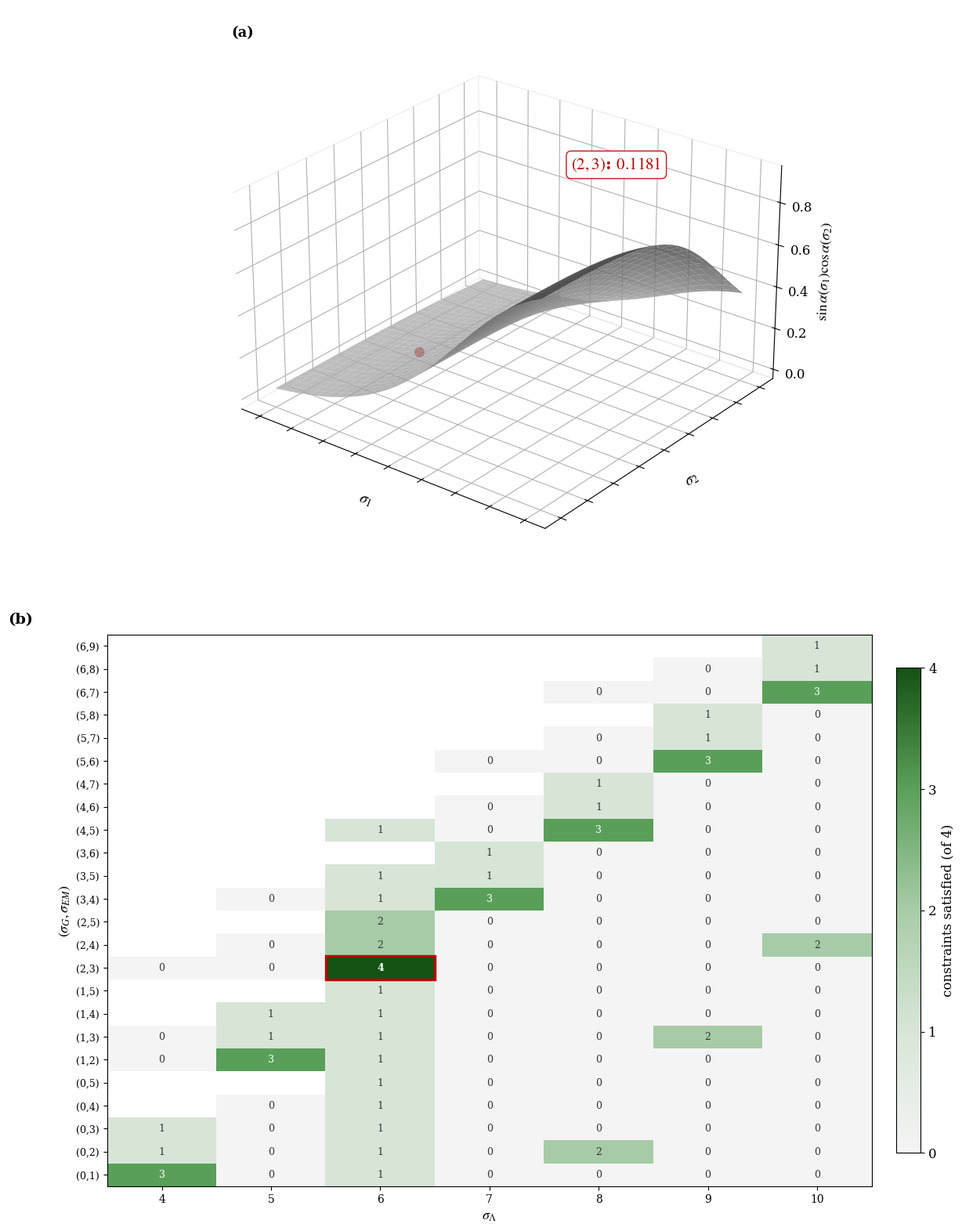
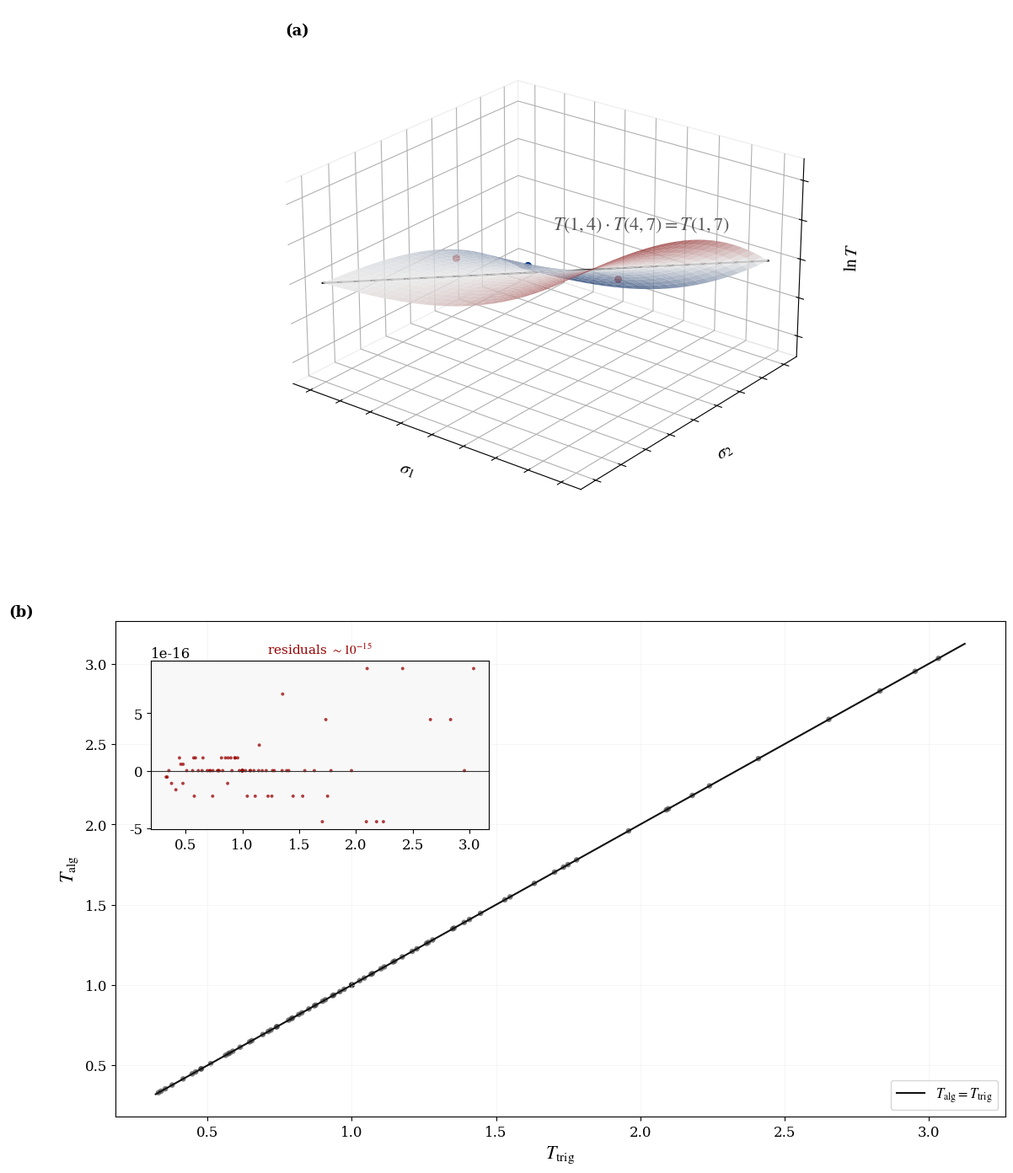
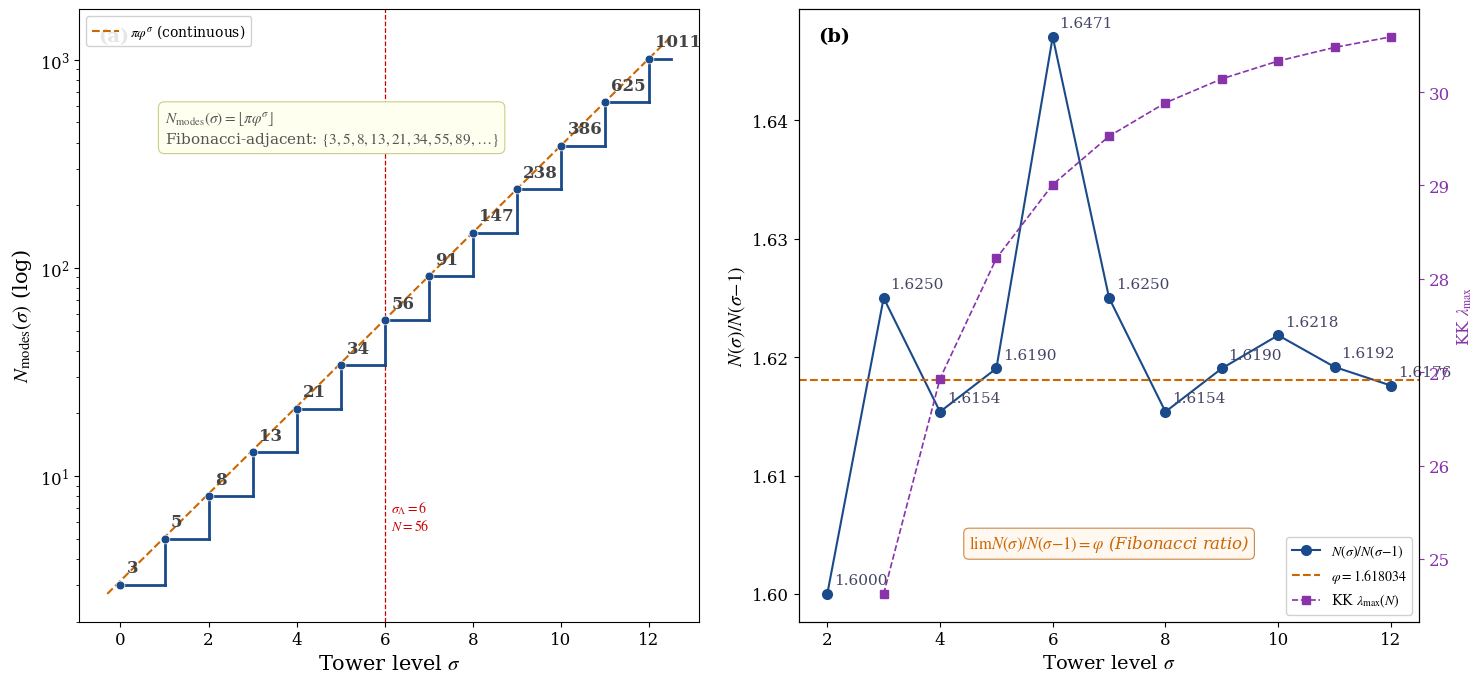
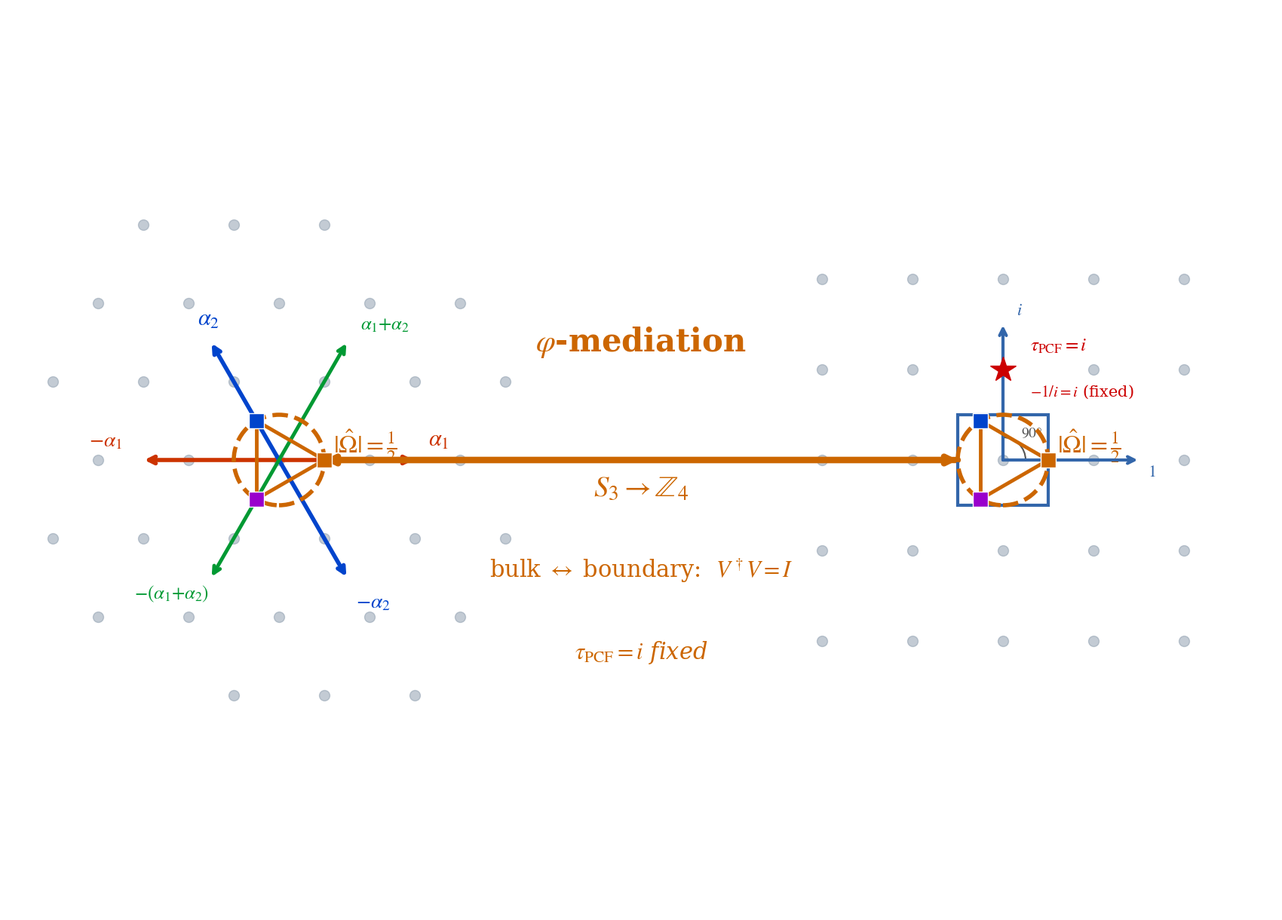
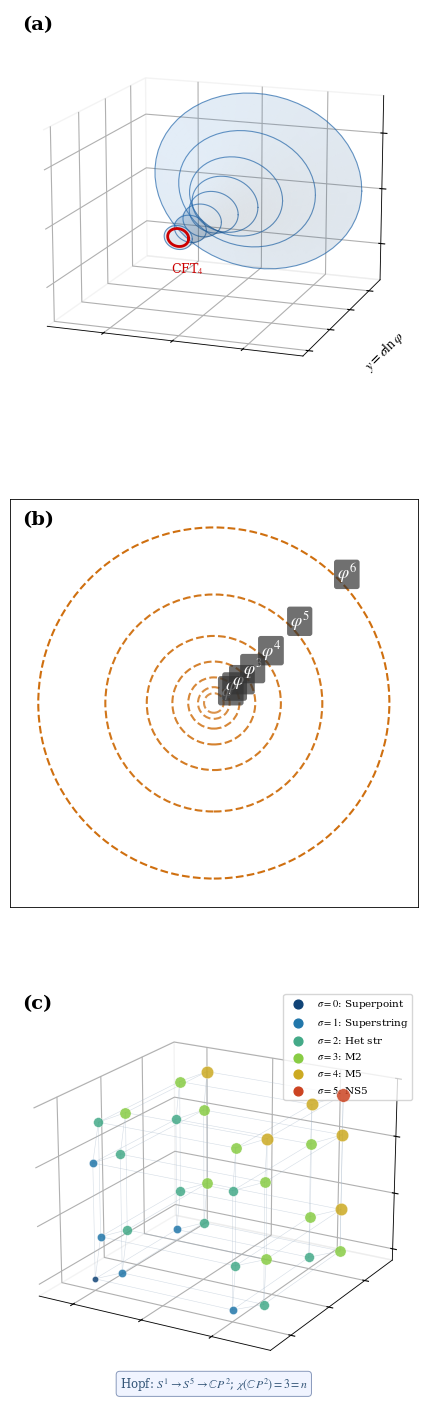
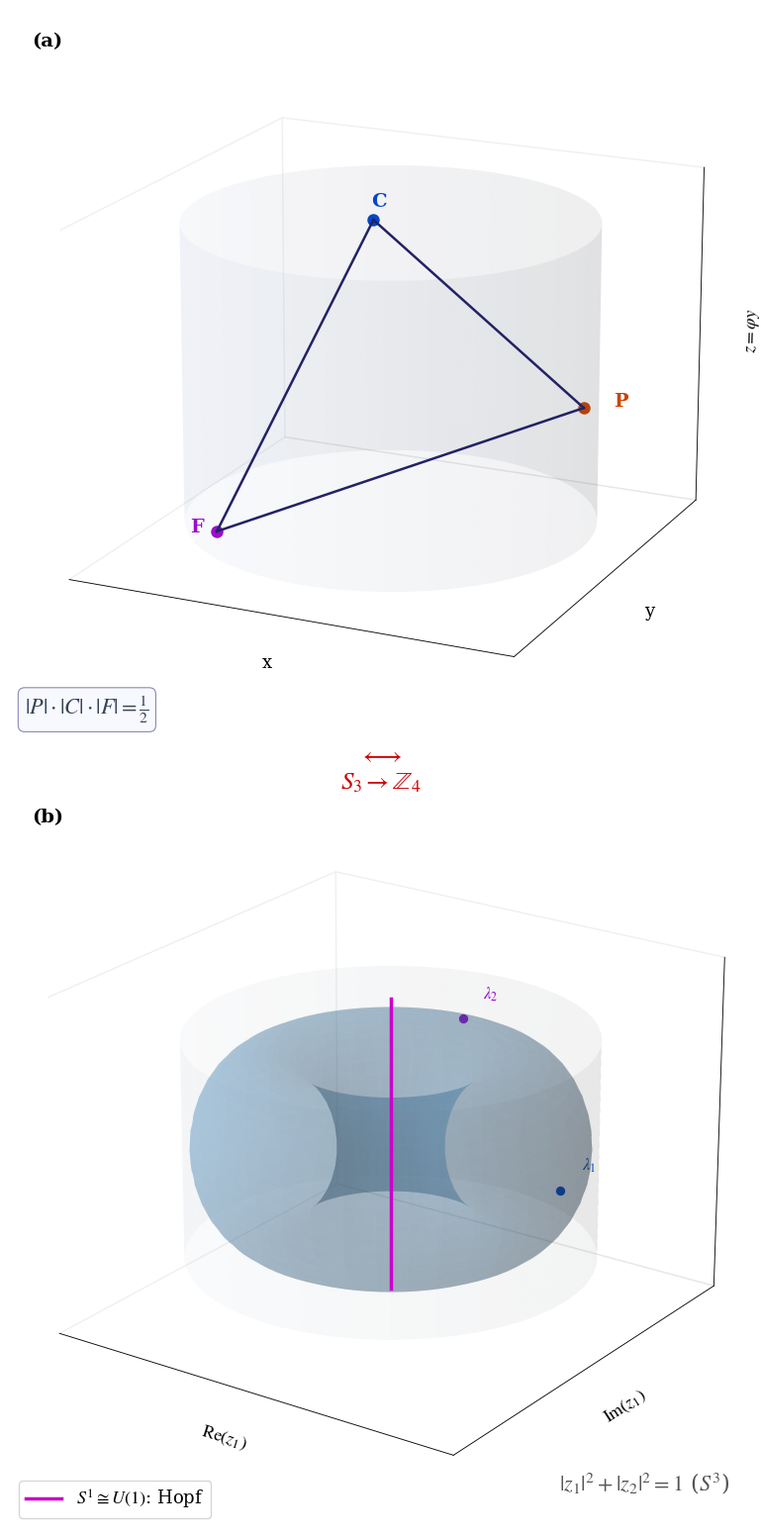

The matplotlib source for these figures, in order:
"""
all_figures_v10.py — Six publication figures for The Crystalline Worldsheet v10.
Fig 1: alpha_s uniqueness | Fig 2: ER bridge identity
Fig 3: N_modes staircase  | Fig 4: Top-down Gauss-Eisenstein
Fig 5: AdS funnel+lattice+hypercube | Fig 6: Cylinder->Clifford torus
"""
import numpy as np, matplotlib
matplotlib.use('Agg')
import matplotlib.pyplot as plt
import matplotlib.patches as mpatches
from matplotlib.colors import LinearSegmentedColormap
from mpl_toolkits.mplot3d import Axes3D
from fractions import Fraction as Fr
import itertools

phi = (1+np.sqrt(5))/2; eps0 = np.log(phi)/(6*np.sqrt(3))
Mpcf = 6*np.sqrt(3)*np.pi/np.log(phi); lnphi = np.log(phi)
omega = np.exp(2j*np.pi/3)
def alpha(s): return np.arctan(eps0*phi**s)
def T_alg(s1,s2): return (1+eps0*phi**s1)/(1+eps0*phi**s2)
def T_trig(s1,s2):
    a1,a2=alpha(s1),alpha(s2)
    return np.sin(a1+np.pi/4)*np.cos(a2)/(np.sin(a2+np.pi/4)*np.cos(a1))

RC={'font.family':'serif','font.serif':['DejaVu Serif'],'mathtext.fontset':'stix',
    'font.size':12,'axes.labelsize':13,'axes.linewidth':0.8,'lines.linewidth':1.2}
plt.rcParams.update(RC)

def make_fig1():
    # Panel (a): spectral angle surface sin a(s1) cos a(s2).  Panel (b): integer
    # uniqueness of eq:interval-levels.  No fitted constants: the pair (2,3) is
    # DERIVED from arity n=3 (sigma_G=n-1, sigma_EM=n).
    n_ar = 3
    muSq = Fr(1, 4)
    PSq = Fr(1, 3)

    def pred(s1, s2):
        return np.sin(alpha(s1)) * np.cos(alpha(s2))

    def closed(s1, s2):
        return eps0 * phi ** s1 / np.sqrt(
            (1 + eps0 ** 2 * phi ** (2 * s1)) * (1 + eps0 ** 2 * phi ** (2 * s2)))

    N = 9
    sg = np.arange(N)
    S1, S2 = np.meshgrid(sg, sg)
    PM = pred(S1, S2)
    sf = np.linspace(0, 8, 60)
    F1, F2 = np.meshgrid(sf, sf)
    PS = pred(F1, F2)

    # Assertion 1: surface matches closed form
    assert max(abs(pred(a, b) - closed(a, b)) for a in range(N) for b in range(N)) < 1e-14
    # Assertion 2: tan a(s+1)/tan a(s) = phi exactly
    assert max(abs(np.tan(alpha(s + 1)) / np.tan(alpha(s)) - phi) for s in range(N)) < 1e-13

    # Assertion 3: unique integer triple satisfying four constraints is (2,3,6)
    def sols(n, hi=15):
        return [(g, e, l) for g in range(hi) for e in range(g + 1, hi + 1)
                for l in range(e + 1, hi + 2)
                if l == 2 * n and l - g == n + 1
                and Fr(e - g, l - g) == muSq and Fr(e - g, l - e) == PSq]

    assert sols(n_ar) == [(n_ar - 1, n_ar, 2 * n_ar)] == [(2, 3, 6)]
    assert sols(2) == [] and sols(4) == []   # discriminates by arity

    GRID = [(g, e, l) for g in range(9) for e in range(g + 1, 10) for l in range(e + 1, 11)]

    fig = plt.figure(figsize=(12, 16), facecolor='white')
    ax3 = fig.add_axes([0.05, 0.52, 0.90, 0.46], projection='3d')
    ax2 = fig.add_axes([0.08, 0.04, 0.88, 0.44])
    ax3.set_facecolor('white')
    for p in [ax3.xaxis.pane, ax3.yaxis.pane, ax3.zaxis.pane]:
        p.fill = False
        p.set_edgecolor('#e0e0e0')
    ax3.set_box_aspect([1, 1, 0.75])

    grey = LinearSegmentedColormap.from_list('g', ['#e8e8e8', '#4a4a4a'])
    cs = grey((PS - PS.min()) / (PS.max() - PS.min()))
    cs[..., 3] = 0.82
    ax3.plot_surface(F1, F2, PS, facecolors=cs, linewidth=0, antialiased=True, shade=True)
    ax3.scatter(2, 3, pred(2, 3), s=120, c='#bb0000', edgecolors='white', linewidths=1.5, zorder=12)
    ax3.text2D(0.62, 0.72, r'$(2,3)$: $0.1181$', transform=ax3.transAxes,
              fontsize=15, color='#bb0000', fontweight='bold',
              bbox=dict(boxstyle='round,pad=0.3', fc='white', ec='#bb0000', lw=1, alpha=0.9))
    ax3.set_xlabel(r'$\sigma_1$', fontsize=14)
    ax3.set_ylabel(r'$\sigma_2$', fontsize=14)
    ax3.set_xticklabels([]); ax3.set_yticklabels([])
    ax3.set_zlabel(r'$\sin\alpha(\sigma_1)\cos\alpha(\sigma_2)$', fontsize=13)
    ax3.view_init(elev=26, azim=-52)
    ax3.set_box_aspect([1, 1, 0.62])
    ax3.text2D(0.03, 0.95, '(a)', transform=ax3.transAxes, fontsize=13, fontweight='bold')

    # Panel (b): how many of four constraints each integer triple satisfies.
    def score(g, e, l):
        return (int(l == 2 * n_ar) + int(l - g == n_ar + 1)
                + int(Fr(e - g, l - g) == muSq) + int(Fr(e - g, l - e) == PSq))

    rows = sorted({(g, e) for g, e, l in GRID})
    ls = sorted({l for _, _, l in GRID})
    Mx = np.zeros((len(rows), len(ls)))
    for i, (g, e) in enumerate(rows):
        for j, l in enumerate(ls):
            Mx[i, j] = score(g, e, l) if l > e else np.nan

    # Trim: keep only rows/cols with at least one non-zero, non-NaN value
    row_mask = np.array([np.nanmax(Mx[i, :]) > 0 for i in range(len(rows))])
    col_mask = np.array([np.nanmax(Mx[:, j]) > 0 for j in range(len(ls))])
    rows_f = [r for r, m in zip(rows, row_mask) if m]
    ls_f = [l for l, m in zip(ls, col_mask) if m]
    Mx_f = Mx[np.ix_(row_mask, col_mask)]

    cmap = LinearSegmentedColormap.from_list(
        's', ['#f4f4f4', '#d8e6d8', '#a8ccA8', '#5aa05a', '#145214'])
    im = ax2.imshow(Mx_f, cmap=cmap, aspect='auto', vmin=0, vmax=4, origin='lower')
    for i, (g, e) in enumerate(rows_f):
        for j, l in enumerate(ls_f):
            if l <= e:
                continue
            v = int(Mx_f[i, j])
            ax2.text(j, i, str(v), ha='center', va='center', fontsize=9,
                      color='white' if v >= 3 else '#333333',
                      fontweight='bold' if v == 4 else 'normal')

    i0 = rows_f.index((2, 3))
    j0 = ls_f.index(6)
    ax2.add_patch(plt.Rectangle((j0 - 0.5, i0 - 0.5), 1, 1, fill=False, ec='#bb0000', lw=2.4))
    ax2.set_xticks(range(len(ls_f)))
    ax2.set_xticklabels(ls_f, fontsize=10)
    ax2.set_yticks(range(len(rows_f)))
    ax2.set_yticklabels([f'({g},{e})' for g, e in rows_f], fontsize=9)
    ax2.set_xlabel(r'$\sigma_\Lambda$')
    ax2.set_ylabel(r'$(\sigma_G,\sigma_{EM})$')
    plt.colorbar(im, ax=ax2, fraction=0.046, pad=0.03, shrink=0.88,
                 ticks=[0, 1, 2, 3, 4]).set_label('constraints satisfied (of 4)', fontsize=12)
    ax2.text(-0.13, 1.02, '(b)', transform=ax2.transAxes, fontsize=14, fontweight='bold')

    plt.savefig('fig1_alphas_uniqueness.pdf', dpi=150, facecolor='white')
    plt.close()
    print(f"  Fig1 saved (unique triple {sols(n_ar)[0]}, 4/4 constraints)")

def make_fig2():
    N=9; sf=np.linspace(0,8,55); F1,F2=np.meshgrid(sf,sf)
    LTS=np.vectorize(lambda s1,s2:np.log(T_alg(s1,s2)))(F1,F2)
    max_res=max(abs(T_alg(s1,s2)-T_trig(s1,s2)) for s1 in range(N) for s2 in range(N))
    assert max_res<1e-13
    Ta,Tt,res=[],[],[]
    for s1 in range(N):
        for s2 in range(N):
            ta=T_alg(s1,s2); tt=T_trig(s1,s2); Ta.append(ta); Tt.append(tt); res.append(ta-tt)
    Ta,Tt,res=np.array(Ta),np.array(Tt),np.array(res)
    fig = plt.figure(figsize=(12, 14), facecolor='white')
    ax3 = fig.add_axes([0.05, 0.52, 0.90, 0.46], projection='3d')
    ax2 = fig.add_axes([0.08, 0.04, 0.88, 0.42])
    ax3.set_facecolor('white')
    for p in [ax3.xaxis.pane,ax3.yaxis.pane,ax3.zaxis.pane]: p.fill=False; p.set_edgecolor('#e0e0e0')
    ax3.set_box_aspect([1, 1, 0.75])
    rb=LinearSegmentedColormap.from_list('rb',['#1a3a6e','#e8e8e8','#8b1a1a'])
    cs=rb((LTS-LTS.min())/(LTS.max()-LTS.min())); cs[...,3]=0.85
    ax3.plot_surface(F1,F2,LTS,facecolors=cs,linewidth=0,antialiased=True,shade=False)
    d=np.linspace(0,8,100); ax3.plot(d,d,np.zeros(100),color='#111111',lw=1.5)
    for s1,s2,col in [(1,4,'#990000'),(4,7,'#990000'),(1,7,'#003388')]:
        ax3.scatter(s1,s2,np.log(T_alg(s1,s2)),s=55,c=col,edgecolors='white',linewidths=0.8,zorder=12)
    ax3.text(2.0,6.8,np.log(T_alg(1,4))+0.06,r'$T(1,4)\cdot T(4,7)=T(1,7)$',fontsize=16,color='#555555',style='italic')
    ax3.set_xlabel(r'$\sigma_1$',fontsize=15); ax3.set_ylabel(r'$\sigma_2$',fontsize=15); ax3.set_zlabel(r'$\ln T$',fontsize=15)
    ax3.set_xticklabels([]); ax3.set_yticklabels([]); ax3.set_zticklabels([])
    ax3.view_init(elev=24,azim=-52); ax3.set_box_aspect([1,1,0.60])
    ax3.text2D(0.03,0.95,'(a)',transform=ax3.transAxes,fontsize=13,fontweight='bold')
    vn=min(Ta.min(),Tt.min()); vx=max(Ta.max(),Tt.max()); ln=np.linspace(vn*0.97,vx*1.03,200)
    ax2.plot(ln,ln,color='#111111',lw=1.5,label=r'$T_{\rm alg}=T_{\rm trig}$')
    ax2.scatter(Tt,Ta,s=22,c='#444444',alpha=0.7,edgecolors='none')
    ins=ax2.inset_axes([0.04,0.58,0.38,0.34]); ins.set_facecolor('#f8f8f8')
    ins.scatter(Tt,res,s=8,c='#990000',alpha=0.75,edgecolors='none')
    ins.axhline(0,color='#333333',lw=0.8); ins.ticklabel_format(style='sci',axis='y',scilimits=(0,0))
    ins.set_title(r'residuals $\sim 10^{-15}$',fontsize=11,color='#990000')
    ax2.set_xlabel(r'$T_{\rm trig}$',fontsize=16); ax2.set_ylabel(r'$T_{\rm alg}$',fontsize=16)
    ax2.legend(loc='lower right',fontsize=12); ax2.grid(True,color='#eeeeee',lw=0.4)
    ax2.text(-0.12,1.01,'(b)',transform=ax2.transAxes,fontsize=13,fontweight='bold')
    plt.savefig('fig2_ER_bridge_identity.pdf',dpi=150,bbox_inches='tight',facecolor='white'); plt.close()
    print(f"  Fig2 saved (max res {max_res:.2e})")

def make_fig3():
    smax=13; sigmas=np.arange(smax)
    Nm=np.array([int(np.floor(np.pi*phi**s)) for s in sigmas])
    ratios=[Nm[s]/Nm[s-1] for s in range(2,smax)]; rsig=list(range(2,smax))
    def kk_max(N_lev):
        L=np.zeros((N_lev,N_lev))
        for s in range(N_lev):
            L[s,s]=-2/lnphi**2
            if s>0: L[s,s-1]=phi**2/lnphi**2
            if s<N_lev-1: L[s,s+1]=phi**(-2)/lnphi**2
        return abs(np.sort(np.linalg.eigvalsh(L))[0])
    kk_sig=list(range(3,smax)); kk_vals=[kk_max(s) for s in kk_sig]
    assert Nm[0]==3 and Nm[6]==56
    fig,(ax1,ax2)=plt.subplots(1,2,figsize=(15,7),facecolor='white')
    sf=np.linspace(-0.3,smax-0.5,500)
    ax1.plot(sf,np.pi*phi**sf,'--',color='#cc6600',lw=1.5,label=r'$\pi\varphi^\sigma$ (continuous)')
    for s in sigmas:
        sn=s+1 if s<smax-1 else s+0.5
        ax1.plot([s,sn],[Nm[s],Nm[s]],'-',color='#1a4a8a',lw=2.0,zorder=5)
        if s<smax-1: ax1.plot([sn,sn],[Nm[s],Nm[s+1]],'-',color='#1a4a8a',lw=2.0,zorder=5)
    ax1.scatter(sigmas,Nm,s=40,c='#1a4a8a',zorder=6,edgecolors='white',linewidths=0.5)
    for s in sigmas: ax1.text(s+0.15,Nm[s]*1.15,str(Nm[s]),fontsize=12,color='#444444',fontweight='bold')
    ax1.axvline(6,color='#cc0000',lw=0.9,ls='--')
    ax1.text(6.15,5.5,r'$\sigma_\Lambda=6$'+'\n'+r'$N=56$',fontsize=10,color='#cc0000',style='italic')
    ax1.set_yscale('log'); ax1.set_xlabel(r'Tower level $\sigma$',fontsize=15)
    ax1.set_ylabel(r'$N_{\rm modes}(\sigma)$ (log)',fontsize=15)
    ax1.legend(loc='upper left',fontsize=10,framealpha=0.9)
    ax1.text(1.0,400,r'$N_{\rm modes}(\sigma)=\lfloor\pi\varphi^\sigma\rfloor$'+'\nFibonacci-adjacent: $\{3,5,8,13,21,34,55,89,\ldots\}$',fontsize=11,color='#555555',bbox=dict(boxstyle='round,pad=0.4',fc='#fffff0',ec='#cccc88',lw=0.8))
    ax1.text(0.03,0.97,'(a)',transform=ax1.transAxes,fontsize=14,fontweight='bold',va='top')
    ax2.plot(rsig,ratios,'o-',color='#1a4a8a',lw=1.5,ms=7,label=r'$N(\sigma)/N(\sigma{-}1)$')
    for s,r in zip(rsig,ratios): ax2.text(s+0.12,r+0.0008,f'{r:.4f}',fontsize=11,color='#444466')
    ax2.axhline(phi,color='#cc6600',lw=1.5,ls='--',label=r'$\varphi=1.618034$')
    ax2.set_xlabel(r'Tower level $\sigma$',fontsize=14)
    ax2.set_ylabel(r'$N(\sigma)/N(\sigma{-}1)$',fontsize=14)
    axk=ax2.twinx()
    axk.plot(kk_sig,kk_vals,'s--',color='#8833aa',lw=1.2,ms=6,label=r'KK $\lambda_{\max}(N)$')
    axk.set_ylabel(r'KK $\lambda_{\max}$',fontsize=12,color='#8833aa')
    axk.tick_params(axis='y',colors='#8833aa')
    l1,lb1=ax2.get_legend_handles_labels(); l2,lb2=axk.get_legend_handles_labels()
    ax2.legend(l1+l2,lb1+lb2,loc='lower right',fontsize=10,framealpha=0.9)
    ax2.text(0.5,0.12,r'$\lim N(\sigma)/N(\sigma{-}1)=\varphi$ (Fibonacci ratio)',transform=ax2.transAxes,fontsize=12,ha='center',color='#cc6600',style='italic',bbox=dict(boxstyle='round,pad=0.3',fc='#fff8f0',ec='#cc8844',lw=0.8))
    ax2.text(0.03,0.97,'(b)',transform=ax2.transAxes,fontsize=14,fontweight='bold',va='top')
    plt.tight_layout()
    plt.savefig('fig3_N_modes.pdf',dpi=150,bbox_inches='tight',facecolor='white'); plt.close()
    print(f"  Fig3 saved (N[0..6]={list(Nm[:7])})")

def make_fig4():
    phi_ = (1+np.sqrt(5))/2; omega_ = np.exp(2j*np.pi/3)
    lam_ = [0.5*omega_**k for k in range(3)]
    alpha1_ = np.array([1,0]); alpha2_ = np.array([omega_.real, omega_.imag])
    a1_plus_a2 = alpha1_ + alpha2_
    plt.rcParams.update({'font.family':'serif','font.serif':['DejaVu Serif'],
        'mathtext.fontset':'stix','font.size':16,'axes.linewidth':0.6})
    fig = plt.figure(figsize=(20, 12), facecolor='white')
    ax = fig.add_axes([0.0, 0.0, 1.0, 1.0])
    ax.set_facecolor('white'); ax.set_aspect('equal')
    ax.set_xlim(-7, 7); ax.set_ylim(-5, 5)
    ax.set_xticks([]); ax.set_yticks([])
    for sp in ax.spines.values(): sp.set_visible(False)
    ax.set_clip_on(True)
    cx_e = -4
    for a in range(-5, 6):
        for b in range(-5, 6):
            z = a + b*omega_
            if abs(z) < 3.0:
                ax.plot(z.real+cx_e, z.imag, 'o', color='#8899aa', ms=10, alpha=0.5, zorder=2)
    root_data = [
        (alpha1_,      '#cc3300', 4.0),(-alpha1_,     '#cc3300', 4.0),
        (alpha2_,      '#0044cc', 4.0),(-alpha2_,     '#0044cc', 4.0),
        (a1_plus_a2,   '#009933', 3.5),(-a1_plus_a2,  '#009933', 3.5),]
    for rv, col, lw in root_data:
        ax.annotate('', xy=(rv[0]*1.5+cx_e, rv[1]*1.5), xytext=(cx_e, 0),
                    arrowprops=dict(arrowstyle='->', color=col, lw=lw, shrinkA=0, shrinkB=1))
    ax.text(alpha1_[0]*1.6+cx_e+0.05, 0.15, r'$\alpha_1$', fontsize=22, color='#cc3300', fontweight='bold')
    ax.text(-alpha1_[0]*1.6+cx_e-0.5, 0.15, r'$-\alpha_1$', fontsize=20, color='#cc3300')
    ax.text(alpha2_[0]*1.6+cx_e-0.1, alpha2_[1]*1.6+0.1, r'$\alpha_2$', fontsize=22, color='#0044cc', fontweight='bold')
    ax.text(-alpha2_[0]*1.6+cx_e+0.05, -alpha2_[1]*1.6-0.25, r'$-\alpha_2$', fontsize=20, color='#0044cc')
    ax.text(a1_plus_a2[0]*1.6+cx_e+0.1, a1_plus_a2[1]*1.6+0.05, r'$\alpha_1{+}\alpha_2$', fontsize=18, color='#009933')
    ax.text(-a1_plus_a2[0]*1.6+cx_e-0.8, -a1_plus_a2[1]*1.6-0.15, r'$-(\alpha_1{+}\alpha_2)$', fontsize=18, color='#009933')
    ax.add_patch(plt.Circle((cx_e, 0), 0.5, fill=False, ec='#cc6600', lw=4.0, ls='--', zorder=6))
    for k in range(3):
        l1, l2 = lam_[k], lam_[(k+1)%3]
        ax.plot([l1.real+cx_e, l2.real+cx_e], [l1.imag, l2.imag], '-', color='#cc6600', lw=3.5, zorder=7)
    pcf_colors = ['#cc6600', '#0044cc', '#9900cc']
    for k in range(3):
        ax.plot(lam_[k].real+cx_e, lam_[k].imag, 's', color=pcf_colors[k], ms=14, zorder=8, mec='white', mew=1.0)
    ax.text(cx_e+0.6, 0.08, r'$|\hat\Omega|{=}\frac{1}{2}$', fontsize=24, color='#cc6600', fontweight='bold')
    # Eisenstein label moved to caption
    ax.annotate('', xy=(3.5, 0), xytext=(-3.5, 0), arrowprops=dict(arrowstyle='->', color='#cc6600', lw=6.0, shrinkA=0, shrinkB=0))
    ax.annotate('', xy=(-3.5, 0), xytext=(3.5, 0), arrowprops=dict(arrowstyle='->', color='#cc6600', lw=6.0, shrinkA=0, shrinkB=0))
    ax.text(0, 1.2, r'$\varphi$-mediation', fontsize=30, ha='center', color='#cc6600', fontweight='bold')
    ax.text(0, -0.4, r'$S_3 \to \mathbb{Z}_4$', fontsize=28, ha='center', color='#cc6600', fontweight='bold')
    ax.text(0, -1.3, r'bulk $\leftrightarrow$ boundary:  $V^\dagger V{=}I$', fontsize=22, ha='center', color='#cc6600')
    ax.text(0, -2.2, r'$\tau_{\rm PCF}=i$ fixed', fontsize=22, ha='center', color='#cc6600', style='italic')
    cx_g = 4
    for a in range(-5, 6):
        for b in range(-5, 6):
            z = a + b*1j
            if abs(z) < 3.0:
                ax.plot(z.real+cx_g, z.imag, 'o', color='#8899aa', ms=10, alpha=0.5, zorder=2)
    ax.add_patch(plt.Rectangle((cx_g-0.5, -0.5), 1.0, 1.0, fill=False, ec='#3366aa', lw=3.0, zorder=4))
    ax.add_patch(plt.Circle((cx_g, 0), 0.5, fill=False, ec='#cc6600', lw=4.0, ls='--', zorder=6))
    for k in range(3):
        l1, l2 = lam_[k], lam_[(k+1)%3]
        ax.plot([l1.real+cx_g, l2.real+cx_g], [l1.imag, l2.imag], '-', color='#cc6600', lw=3.5, zorder=7)
    for k in range(3):
        ax.plot(lam_[k].real+cx_g, lam_[k].imag, 's', color=pcf_colors[k], ms=14, zorder=8, mec='white', mew=1.0)
    ax.text(cx_g+0.6, 0.08, r'$|\hat\Omega|{=}\frac{1}{2}$', fontsize=24, color='#cc6600', fontweight='bold')
    ax.plot(cx_g, 1, '*', color='#cc0000', ms=25, zorder=10)
    ax.text(cx_g+0.3, 1.2, r'$\tau_{\rm PCF}=i$', fontsize=18, color='#cc0000', fontweight='bold')
    ax.text(cx_g+0.3, 0.7, r'$-1/i=i$ (fixed)', fontsize=15, color='#cc0000')
    ax.annotate('', xy=(cx_g+1.5, 0), xytext=(cx_g, 0), arrowprops=dict(arrowstyle='->', color='#3366aa', lw=3.0, shrinkA=0, shrinkB=1))
    ax.text(cx_g+1.6, -0.18, r'$1$', fontsize=16, color='#3366aa', fontweight='bold')
    ax.annotate('', xy=(cx_g, 1.5), xytext=(cx_g, 0), arrowprops=dict(arrowstyle='->', color='#3366aa', lw=3.0, shrinkA=0, shrinkB=1))
    ax.text(cx_g+0.15, 1.6, r'$i$', fontsize=16, color='#3366aa', fontweight='bold')
    ax.add_patch(mpatches.Arc((cx_g, 0), 0.5, 0.5, angle=0, theta1=0, theta2=90, color='#555555', lw=1.5))
    ax.text(cx_g+0.2, 0.25, r'$90°$', fontsize=14, color='#555555')
    # Gauss label moved to caption
    plt.savefig('fig4_top_down.pdf', dpi=200, facecolor='white', bbox_inches='tight', pad_inches=0)
    plt.close()
    print("  Fig4 saved")

def make_fig5():
    fig=plt.figure(figsize=(10,18),facecolor='white')
    ax1=fig.add_subplot(311,projection='3d'); ax1.set_facecolor('white')
    for p in [ax1.xaxis.pane,ax1.yaxis.pane,ax1.zaxis.pane]: p.fill=False; p.set_edgecolor('#e8e8e8')
    for s in range(8):
        y=s*lnphi; r=min(0.15+0.05*phi**s,2.0); th=np.linspace(0,2*np.pi,60)
        ax1.plot(r*np.cos(th),np.full(60,y),r*np.sin(th),color='#2266aa',lw=0.8,alpha=0.7)
    s_a=np.linspace(0,7*lnphi,80); th=np.linspace(0,2*np.pi,40)
    S,T=np.meshgrid(s_a,th); R=np.minimum(0.15+0.05*np.exp(S),2.0)
    ax1.plot_surface(R*np.cos(T),S,R*np.sin(T),color='#4488cc',alpha=0.15,linewidth=0)
    # brane labels removed — described in caption
    thb=np.linspace(0,2*np.pi,40)
    ax1.plot(0.15*np.cos(thb),np.zeros(40),0.15*np.sin(thb),color='#cc0000',lw=2.0,zorder=10)
    ax1.text(0,-0.3,-0.5,r'CFT$_4$',fontsize=9,color='#cc0000')
    ax1.set_ylabel(r'$y=\sigma\ln\varphi$',fontsize=10)
    ax1.view_init(elev=15,azim=-70)
    ax1.text2D(0.03,0.95,'(a)',transform=ax1.transAxes,fontsize=14,fontweight='bold')
    ax1.set_xticklabels([]); ax1.set_yticklabels([]); ax1.set_zticklabels([])
    ax2=fig.add_subplot(312); ax2.set_facecolor('white'); ax2.set_aspect('equal')
    for s in range(7):
        r=phi**s*0.12; ax2.add_patch(plt.Circle((0,0),r,fill=False,ec='#cc6600',lw=1.5,ls='--',alpha=0.7+0.04*s))
        ax2.text(r*0.7,r*0.7,rf'$\varphi^{{{s}}}$',fontsize=13,color='white',fontweight='bold',
                 bbox=dict(boxstyle='round,pad=0.15',fc='#333333',ec='none',alpha=0.7))
    # Eisenstein dots removed — overlap with circles
    ax2.set_xlim(-2.5,2.5); ax2.set_ylim(-2.5,2.5); ax2.set_xticks([]); ax2.set_yticks([])
    ax2.text(0.03,0.97,'(b)',transform=ax2.transAxes,fontsize=14,fontweight='bold',va='top')
    ax3=fig.add_subplot(313,projection='3d'); ax3.set_facecolor('white')
    for p in [ax3.xaxis.pane,ax3.yaxis.pane,ax3.zaxis.pane]: p.fill=False; p.set_edgecolor('#e8e8e8')
    verts=list(itertools.product([0,1],repeat=5))
    def proj5(v): return (v[0]+0.3*v[3]-0.15*v[4],v[1]+0.3*v[4]-0.15*v[3],v[2]+0.2*v[3]+0.2*v[4])
    pts=[proj5(v) for v in verts]; hw=[sum(v) for v in verts]
    cols={0:'#114477',1:'#2277aa',2:'#44aa88',3:'#88cc44',4:'#ccaa22',5:'#cc4422'}
    bns={0:'Superpoint',1:'Superstring',2:'Het str',3:'M2',4:'M5',5:'NS5'}
    for i,v1 in enumerate(verts):
        for j,v2 in enumerate(verts):
            if j>i and sum(abs(a-b) for a,b in zip(v1,v2))==1:
                ax3.plot([pts[i][0],pts[j][0]],[pts[i][1],pts[j][1]],[pts[i][2],pts[j][2]],color='#aabbcc',lw=0.4,alpha=0.5)
    for i,(pt,h) in enumerate(zip(pts,hw)):
        ax3.scatter(*pt,s=20+h*15,c=cols[h],edgecolors='white',linewidths=0.3,zorder=8,alpha=0.85)
    for h in range(6): ax3.scatter([],[],[],s=40,c=cols[h],label=rf'$\sigma={h}$: {bns[h]}')
    ax3.legend(loc='upper right',fontsize=7.5)
    ax3.view_init(elev=20,azim=-60)
    ax3.set_xticklabels([]); ax3.set_yticklabels([]); ax3.set_zticklabels([])
    ax3.text2D(0.03,0.95,'(c)',transform=ax3.transAxes,fontsize=14,fontweight='bold')
    ax3.text2D(0.5,0.02,r'Hopf: $S^1\to S^5\to\mathbb{C}P^2$; $\chi(\mathbb{C}P^2)=3=n$',transform=ax3.transAxes,fontsize=8.5,ha='center',color='#335577',bbox=dict(boxstyle='round,pad=0.3',fc='#f0f4ff',ec='#8899bb',lw=0.7))
    plt.tight_layout()
    plt.savefig('fig5_three_panel.pdf',dpi=150,bbox_inches='tight',facecolor='white'); plt.close()
    print(f"  Fig5 saved")

def make_fig6():
    fig=plt.figure(figsize=(10,16),facecolor='white')
    ax1=fig.add_subplot(211,projection='3d'); ax1.set_facecolor('white')
    for p in [ax1.xaxis.pane,ax1.yaxis.pane,ax1.zaxis.pane]: p.fill=False; p.set_edgecolor('#e0e0e0')
    th=np.linspace(0,2*np.pi,60); zc=np.linspace(-8,8,40); Th,Zc=np.meshgrid(th,zc)
    ax1.plot_surface(3*np.cos(Th),3*np.sin(Th),Zc,color='#aabbdd',alpha=0.08,linewidth=0)
    pcf={'P':(0,-0.5,'#cc4400'),'C':(2*np.pi/3,5.0,'#0044cc'),'F':(4*np.pi/3,-6.5,'#9900cc')}
    pts3={}
    for nm,(a,z,c) in pcf.items():
        x,y=3*np.cos(a),3*np.sin(a); pts3[nm]=(x,y,z)
        ax1.scatter(x,y,z,s=100,c=c,zorder=10,edgecolors='white',linewidths=1.0)
        ax1.text(x*1.15,y*1.15,z+0.3,nm,fontsize=14,color=c,fontweight='bold')
    for n1,n2 in [('P','C'),('C','F'),('F','P')]:
        p1,p2=pts3[n1],pts3[n2]
        ax1.plot([p1[0],p2[0]],[p1[1],p2[1]],[p1[2],p2[2]],color='#222266',lw=1.8,zorder=7)
    ax1.text2D(0.02,0.05,r'$|P|\cdot|C|\cdot|F|=\frac{1}{2}$',transform=ax1.transAxes,fontsize=16,color='#334455',bbox=dict(boxstyle='round,pad=0.3',fc='#f8f8ff',ec='#8888bb',lw=0.8))
    ax1.set_xlabel('x'); ax1.set_ylabel('y'); ax1.set_zlabel(r'$z=\varphi y$')
    ax1.set_xticks([]); ax1.set_yticks([]); ax1.set_zticks([])
    ax1.view_init(elev=18,azim=-65)
    ax1.text2D(0.03,0.95,'(a)',transform=ax1.transAxes,fontsize=14,fontweight='bold')
    fig.text(0.5,0.50,r'$\longleftrightarrow$'+'\n'+r'$S_3\to\mathbb{Z}_4$',fontsize=18,ha='center',va='center',color='#cc0000',fontweight='bold')
    ax2=fig.add_subplot(212,projection='3d'); ax2.set_facecolor('white')
    for p in [ax2.xaxis.pane,ax2.yaxis.pane,ax2.zaxis.pane]: p.fill=False; p.set_edgecolor('#e0e0e0')
    r1,r2=0.5,np.sqrt(3)/2; assert abs(r1**2+r2**2-1)<1e-10
    u=np.linspace(0,2*np.pi,80); v=np.linspace(0,2*np.pi,40); U,V=np.meshgrid(u,v)
    X=(r2+r1*np.cos(V))*np.cos(U); Y=(r2+r1*np.cos(V))*np.sin(U); Z=r1*np.sin(V)
    ax2.plot_surface(X,Y,Z,color='#4488bb',alpha=0.25,linewidth=0,antialiased=True)
    R_a=r2+r1+0.05; ths=np.linspace(0,2*np.pi,60); zs=np.linspace(-r1-0.1,r1+0.1,20)
    Ts,Zs=np.meshgrid(ths,zs)
    ax2.plot_surface(R_a*np.cos(Ts),R_a*np.sin(Ts),Zs,color='#aabbcc',alpha=0.06,linewidth=0)
    zh=np.linspace(-0.8,0.8,50)
    ax2.plot(np.zeros(50),np.zeros(50),zh,color='#cc00cc',lw=2.5,zorder=10,label=r'$S^1\cong U(1)$: Hopf')
    ax2.scatter(r2+r1,0,0,s=60,c='#0044cc',zorder=12,edgecolors='white')
    ax2.text(r2+r1+0.1,0.1,0.1,r'$\lambda_1$',fontsize=12,color='#0044cc')
    ax2.scatter(0,r2,r1,s=60,c='#9900cc',zorder=12,edgecolors='white')
    ax2.text(0.1,r2+0.1,r1+0.1,r'$\lambda_2$',fontsize=12,color='#9900cc')
    ax2.legend(loc='lower left',fontsize=13)
    ax2.set_xlabel(r'$\mathrm{Re}(z_1)$'); ax2.set_ylabel(r'$\mathrm{Im}(z_1)$')
    ax2.set_xticks([]); ax2.set_yticks([]); ax2.set_zticks([])
    ax2.text2D(0.97,0.05,r'$|z_1|^2+|z_2|^2=1$ ($S^3$)',transform=ax2.transAxes,fontsize=16,ha='right',color='#555555')
    ax2.view_init(elev=22,azim=-55)
    ax2.text2D(0.03,0.95,'(b)',transform=ax2.transAxes,fontsize=14,fontweight='bold')
    plt.tight_layout(pad=1.5)
    plt.savefig('fig6_cylinder_torus.pdf',dpi=150,facecolor='white'); plt.close()
    print(f"  Fig6 saved")

if __name__=='__main__':
    print("Generating 6 figures...")
    make_fig1(); make_fig2(); make_fig3(); make_fig4(); make_fig5(); make_fig6()
    print("Done.")
